Run: headless pygame with SDL's dummy video driver; simulated clock (each Clock.tick advances the game by its frame time, no real sleeping); random seed 0; keys injected as events and as key.get_pressed() state; mouse plan: one left click at the window centre at the start of phase 2, then a move to the lower-right quarter at the start of phase 3.
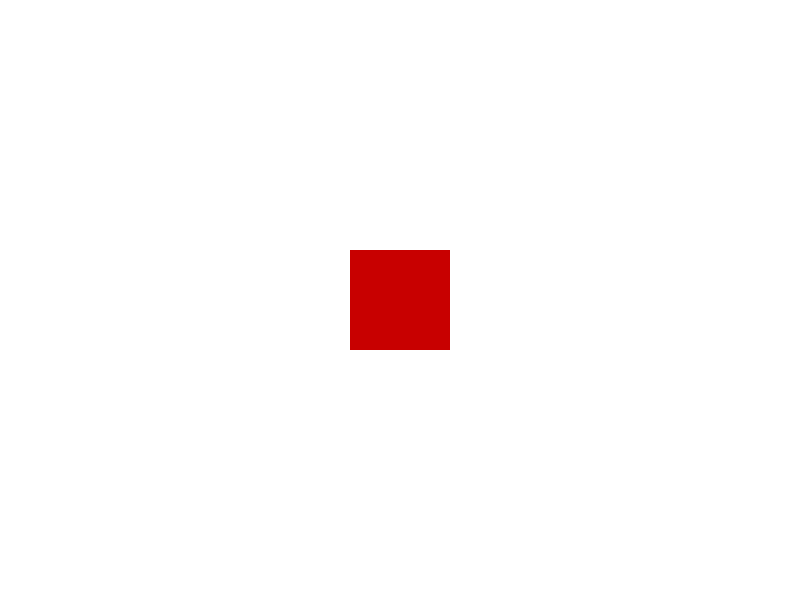
Frame 1 of 4 · flips 1–60 · no input
Frame 2 of 4 · flips 61–180 · clicked the window centre · tapped SPACE, RETURN · held RIGHT (→), D · screen unchanged from frame 1, image omitted
Frame 3 of 4 · flips 181–300 · moved the mouse to the lower-right quarter · held DOWN (↓), S · screen unchanged from frame 2, image omitted
Frame 4 of 4 · flips 301–420 · held LEFT (←), A, UP (↑), W · screen unchanged from frame 3, image omitted

The pygame program that drew these frames:

"""
Usando a biblioteca Pygame, escreva um programa que possui uma função que desenha um quadrado de tamanho 50 no centro
da tela. Quando o usuário clicar em alguma área da janela, o quadrado deve se mover para a posição clicada.
(código e printscreen)
"""
import pygame

pygame.init()
largura_tela = 800
altura_tela = 600

tela = pygame.display.set_mode((largura_tela, altura_tela))

# Lista de cores
branco = (255, 255, 255)
vermelho = (200, 0, 0)


# Função para desenhar quadrado vermelhor com lado 100px.
def desenha_quadrado_vermelho(x, y):
    tela.fill(branco)
    area = pygame.Rect(x, y, 100, 100)
    pygame.draw.rect(tela, vermelho, area)


terminou = False
posicao_atual = [largura_tela/2 - 50, altura_tela/2 - 50]
desenha_quadrado_vermelho(*posicao_atual)

while not terminou:
    # atualiza a tela
    pygame.display.update()
    # Terminar programa se Quit.
    for event in pygame.event.get():
        if event.type == pygame.QUIT:
            terminou = True
        # Verificar eventos do mouse;
        if event.type == pygame.MOUSEBUTTONDOWN and event.button == 1:
            pos1, pos2 = pygame.mouse.get_pos()
            # Alinha ao centro do quadrado
            posicao_atual = (pos1 - 50, pos2 - 50)

        desenha_quadrado_vermelho(*posicao_atual)
# finaliza a janela do jogo
pygame.display.quit()
# finaliza o pygame
pygame.quit()
